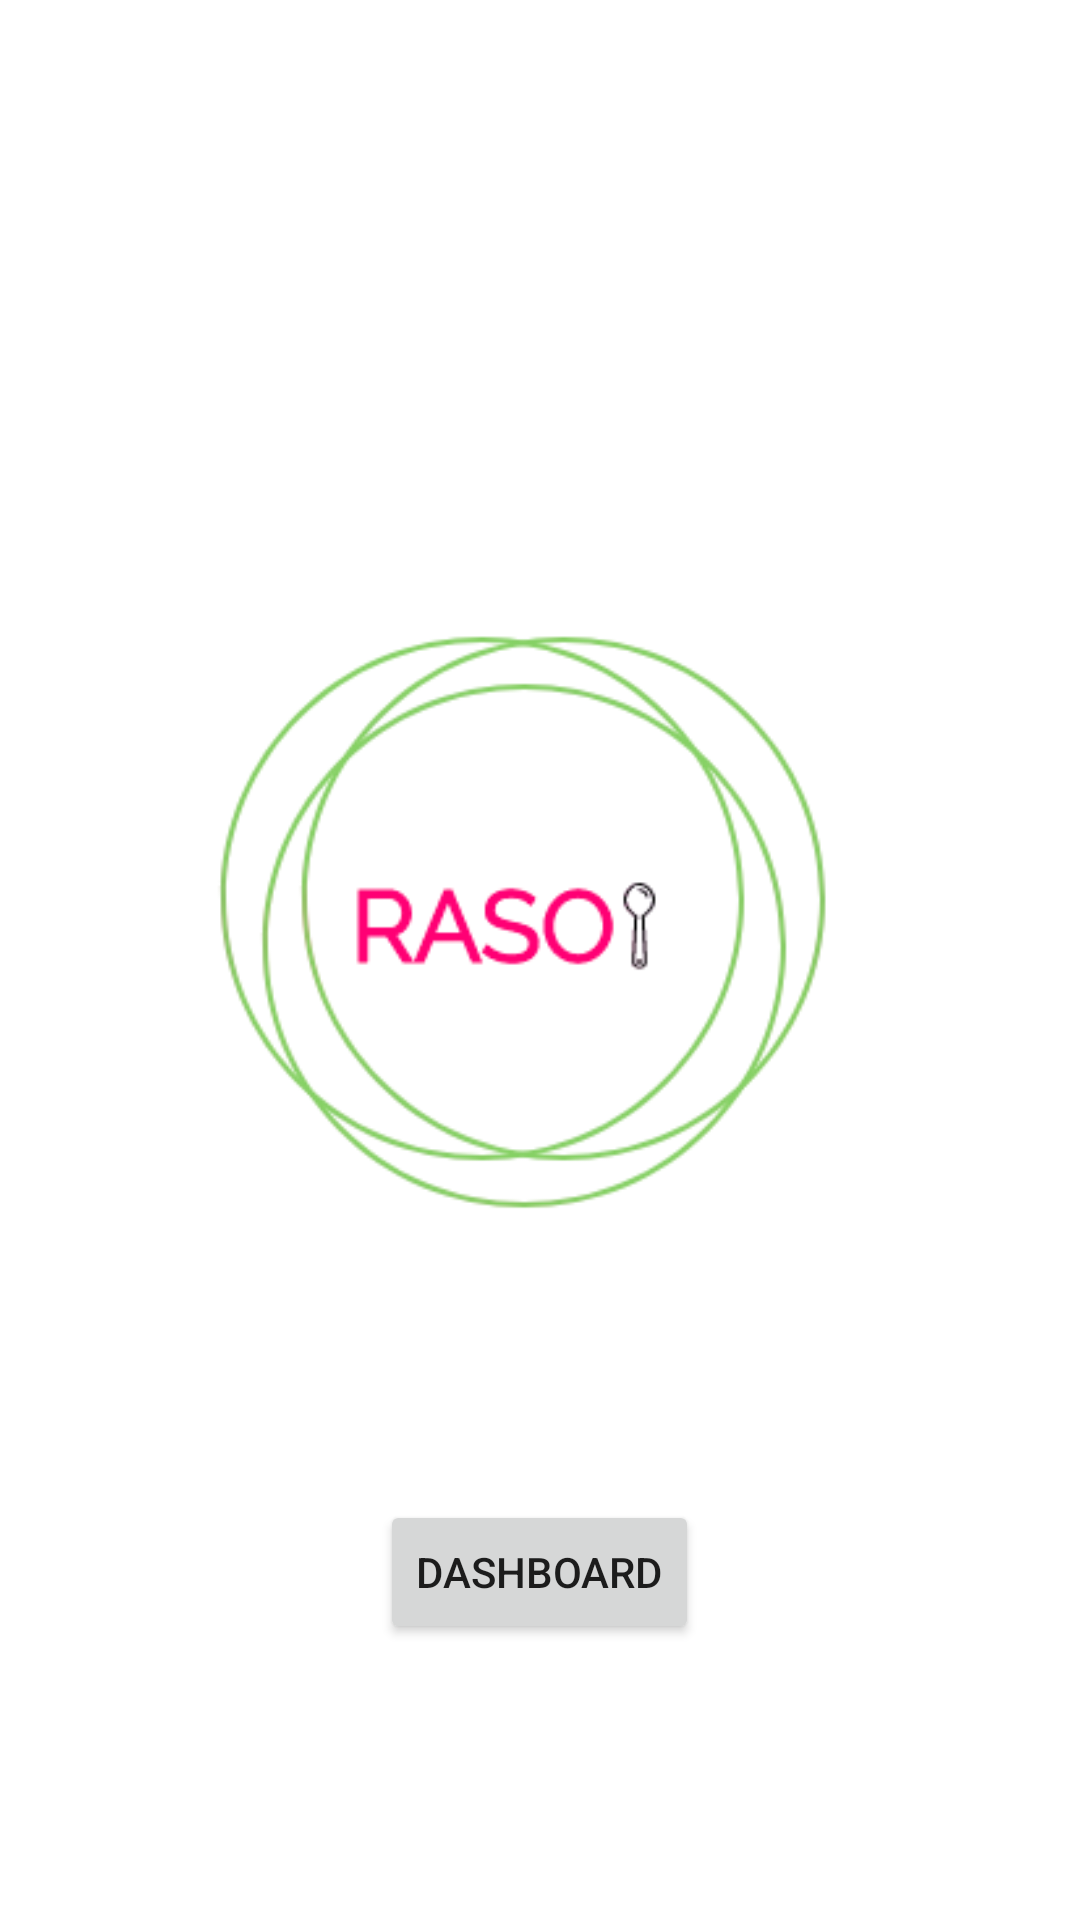

Android layout source for this screen:
<!-- AndroidManifest.xml: application theme AppTheme -->
<!-- res/layout/activity_main.xml -->
<?xml version="1.0" encoding="utf-8"?>
<LinearLayout xmlns:android="http://schemas.android.com/apk/res/android"
    xmlns:app="http://schemas.android.com/apk/res-auto"
    xmlns:tools="http://schemas.android.com/tools"
    android:layout_width="match_parent"
    android:layout_height="match_parent"
    android:orientation="vertical"
    tools:context=".MainActivity">


        <ImageView
            android:id="@+id/imageView3"
            android:layout_width="300dp"
            android:layout_height="300dp"
            android:layout_gravity="center_horizontal"
            android:layout_marginTop="150dp"
            app:srcCompat="@drawable/main_logo" />

    <Button
        android:id="@+id/btn_begin"
        android:layout_width="wrap_content"
        android:layout_height="wrap_content"
        android:text="Dashboard"
        android:layout_gravity="center_horizontal"
        android:layout_marginTop="50dp"
        app:layout_constraintBottom_toBottomOf="@id/imageView3"
         />



</LinearLayout>
<!-- resources referenced by this layout -->
<resources>
  <!-- drawable main_logo: png bitmap (drawable, 40384 bytes) -->
  <style name="AppTheme" parent="Theme.MaterialComponents.Light.DarkActionBar">
          
          <item name="colorPrimary">@color/colorPrimary</item>
          <item name="colorPrimaryDark">@color/colorPrimaryDark</item>
          <item name="colorAccent">@color/colorAccent</item>
  
      </style>
  <color name="colorPrimary">#8BC34A</color>
  <color name="colorPrimaryDark">#618536</color>
  <color name="colorAccent">#009688</color>
</resources>
